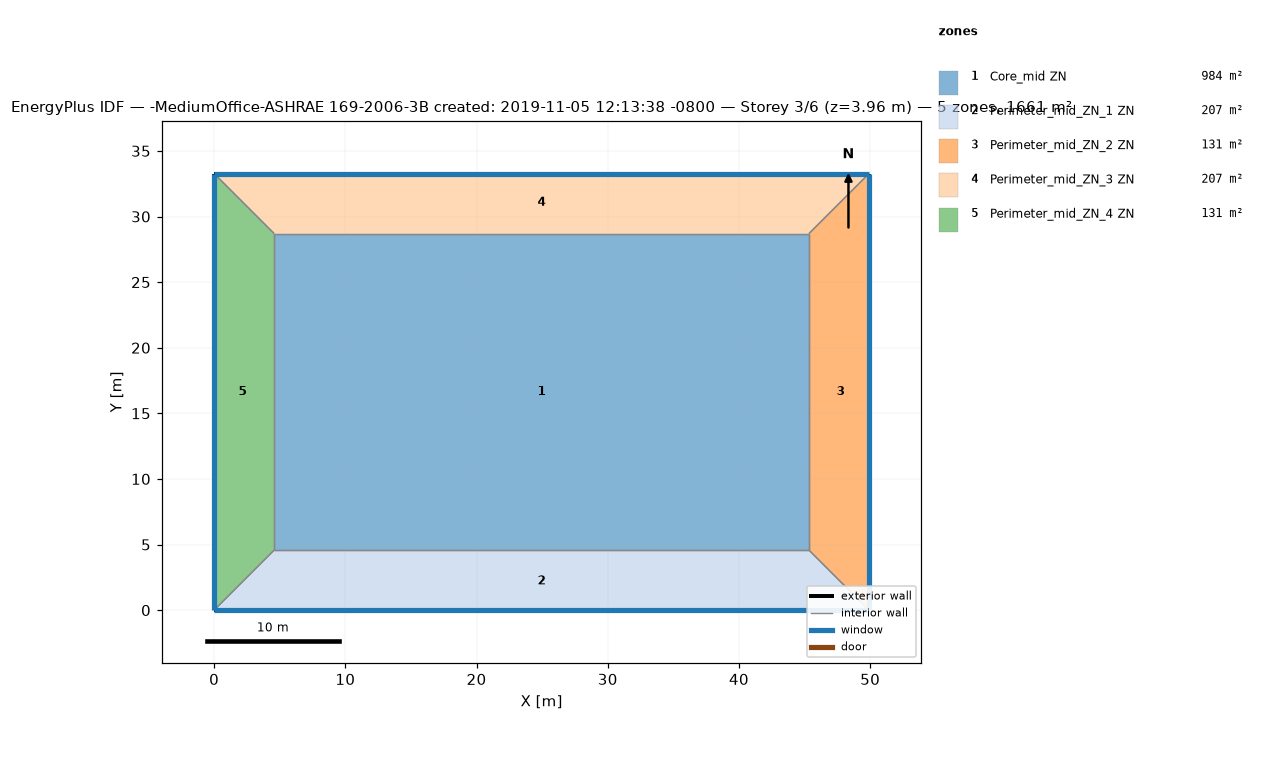
=== STOREY PLAN SPEC (per zone: floor XY polygon, exterior-wall plan segments, windows/doors) ===
zone 1: Core_mid ZN  (983.5 m²)
  floor: (45.34, 28.70) (45.34, 4.57) (4.57, 4.57) (4.57, 28.70)
  interior walls: 4
zone 2: Perimeter_mid_ZN_1 ZN  (207.3 m²)
  floor: (45.34, 4.57) (49.91, 0.00) (0.00, 0.00) (4.57, 4.57)
  exterior wall: (0.00, 0.00) – (49.91, 0.00)  [49.9 m]
    window: (0.00, 0.00) – (49.91, 0.00)  [65.3 m²]
  interior walls: 3
zone 3: Perimeter_mid_ZN_2 ZN  (131.3 m²)
  floor: (49.91, 33.27) (49.91, 0.00) (45.34, 4.57) (45.34, 28.70)
  exterior wall: (49.91, 0.00) – (49.91, 33.27)  [33.3 m]
    window: (49.91, 0.00) – (49.91, 33.27)  [43.5 m²]
  interior walls: 3
zone 4: Perimeter_mid_ZN_3 ZN  (207.3 m²)
  floor: (49.91, 33.27) (45.34, 28.70) (4.57, 28.70) (0.00, 33.27)
  exterior wall: (49.91, 33.27) – (0.00, 33.27)  [49.9 m]
    window: (49.91, 33.27) – (0.00, 33.27)  [65.3 m²]
  interior walls: 3
zone 5: Perimeter_mid_ZN_4 ZN  (131.3 m²)
  floor: (0.00, 33.27) (4.57, 28.70) (4.57, 4.57) (0.00, 0.00)
  exterior wall: (0.00, 33.27) – (0.00, 0.00)  [33.3 m]
    window: (0.00, 33.27) – (0.00, 0.00)  [43.5 m²]
  interior walls: 3

=== DERIVED (storey summary) ===
Building: -MediumOffice-ASHRAE 169-2006-3B created: 2019-11-05 12:13:38 -0800
Storey: 3 of 6  (floor level z = 3.96 m)
Storey gross floor area: 1660.7 m²
Zones on this storey: 5
  - Core_mid ZN: floor 983.5 m²
  - Perimeter_mid_ZN_1 ZN: floor 207.3 m²; exterior wall 49.9 m (136.9 m²); 1 window(s) 65.3 m²; WWR 47.7%
  - Perimeter_mid_ZN_2 ZN: floor 131.3 m²; exterior wall 33.3 m (91.3 m²); 1 window(s) 43.5 m²; WWR 47.7%
  - Perimeter_mid_ZN_3 ZN: floor 207.3 m²; exterior wall 49.9 m (136.9 m²); 1 window(s) 65.3 m²; WWR 47.7%
  - Perimeter_mid_ZN_4 ZN: floor 131.3 m²; exterior wall 33.3 m (91.3 m²); 1 window(s) 43.5 m²; WWR 47.7%
Zone adjacency (shared interzone walls):
  - Core_mid ZN ↔ Perimeter_mid_ZN_1 ZN
  - Core_mid ZN ↔ Perimeter_mid_ZN_2 ZN
  - Core_mid ZN ↔ Perimeter_mid_ZN_3 ZN
  - Core_mid ZN ↔ Perimeter_mid_ZN_4 ZN
  - Perimeter_mid_ZN_1 ZN ↔ Perimeter_mid_ZN_2 ZN
  - Perimeter_mid_ZN_1 ZN ↔ Perimeter_mid_ZN_4 ZN
  - Perimeter_mid_ZN_2 ZN ↔ Perimeter_mid_ZN_3 ZN
  - Perimeter_mid_ZN_3 ZN ↔ Perimeter_mid_ZN_4 ZN